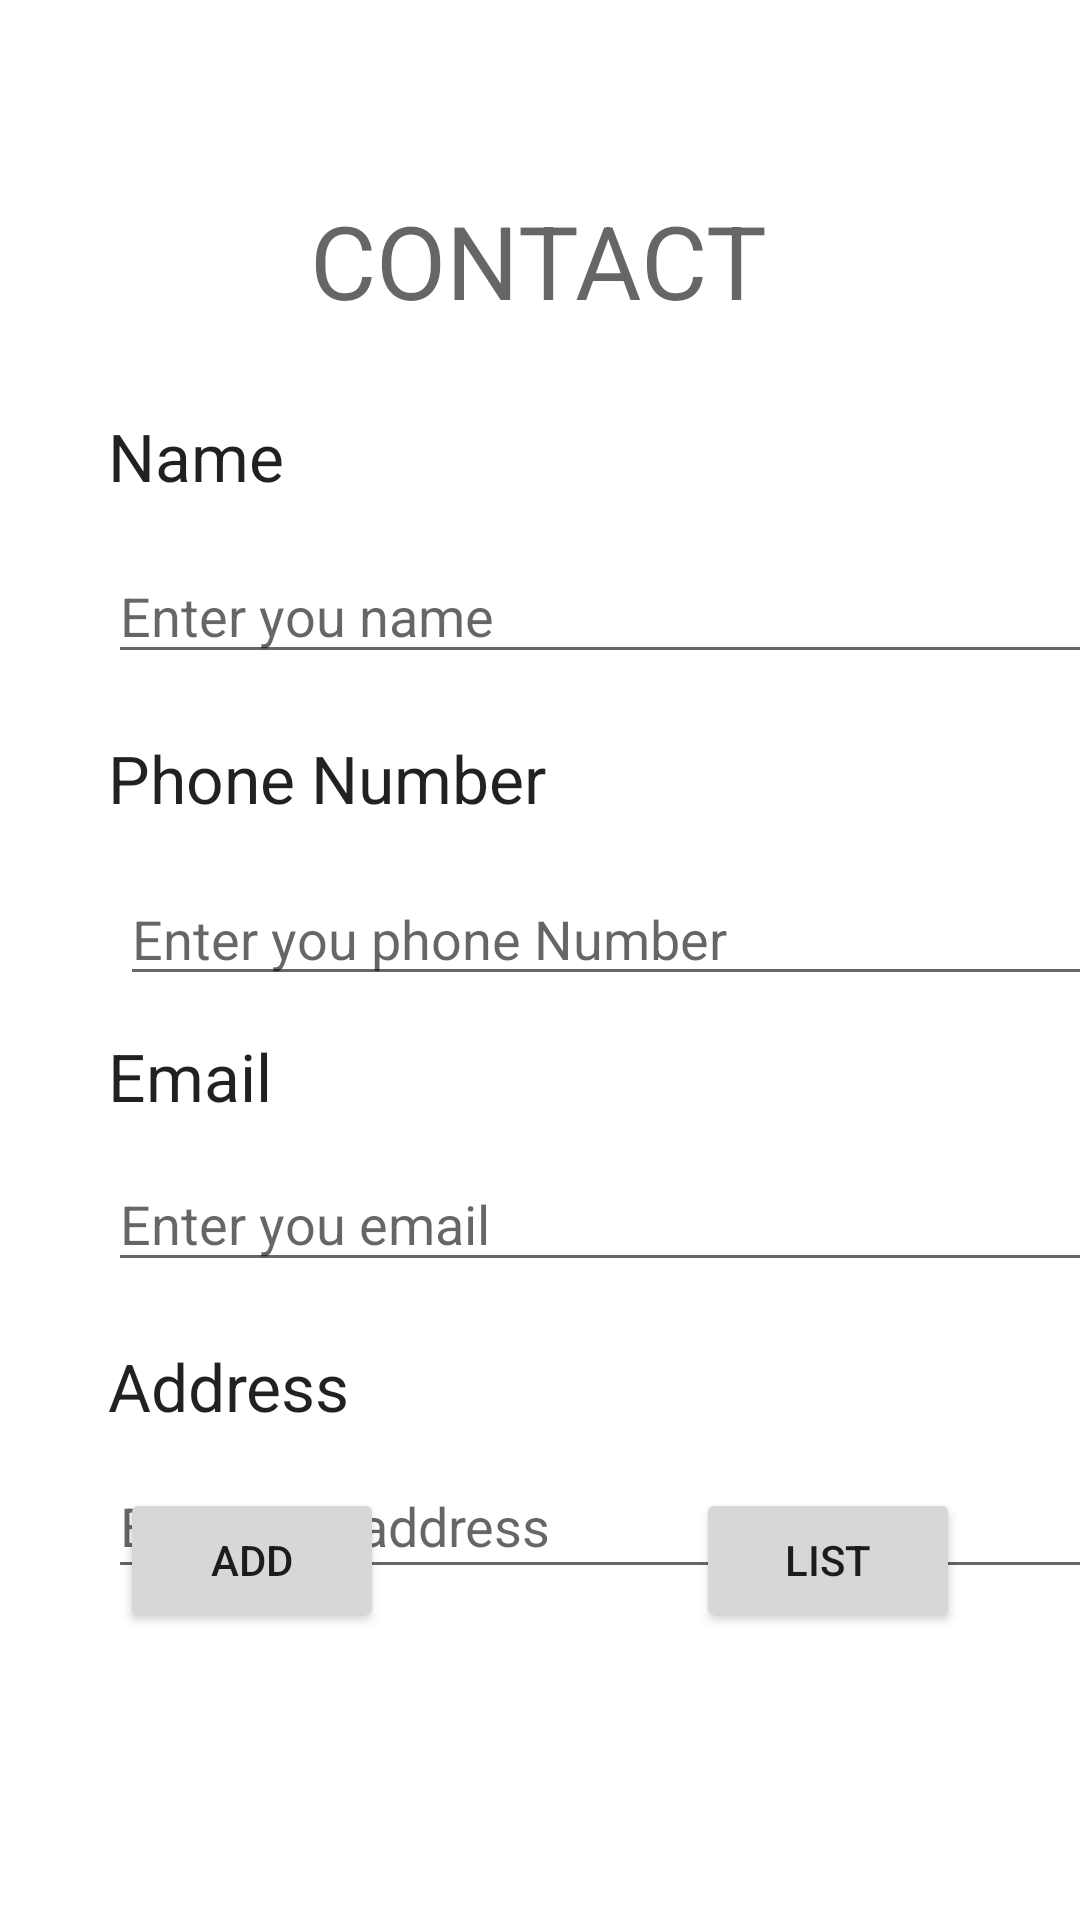

Here is an Android app screen rendered from its layout file. Give the layout XML and the strings, colors and styles it references.
<!-- AndroidManifest.xml: application theme Theme.AndroidMidTermTwo -->
<!-- res/layout/activity_main.xml -->
<?xml version="1.0" encoding="utf-8"?>
<androidx.constraintlayout.widget.ConstraintLayout xmlns:android="http://schemas.android.com/apk/res/android"
    xmlns:app="http://schemas.android.com/apk/res-auto"
    xmlns:tools="http://schemas.android.com/tools"
    android:layout_width="match_parent"
    android:layout_height="match_parent"
    tools:context=".MainActivity">


    <TextView
        android:id="@+id/contactNameTxt"
        android:layout_width="wrap_content"
        android:layout_height="wrap_content"
        android:layout_marginStart="36dp"
        android:layout_marginTop="28dp"
        android:text="Name"
        android:textAppearance="@style/TextAppearance.AppCompat.Large"
        app:layout_constraintStart_toStartOf="parent"
        app:layout_constraintTop_toBottomOf="@+id/textView5" />

    <EditText
        android:id="@+id/editContactNameTxt"
        android:layout_width="335dp"
        android:layout_height="42dp"
        android:layout_marginTop="16dp"
        android:ems="10"
        android:hint="Enter you name"
        android:inputType="text"
        app:layout_constraintEnd_toEndOf="parent"
        app:layout_constraintHorizontal_bias="0.0"
        app:layout_constraintStart_toStartOf="@+id/contactNameTxt"
        app:layout_constraintTop_toBottomOf="@+id/contactNameTxt" />

    <TextView
        android:id="@+id/contactPhoneTxt"
        android:layout_width="wrap_content"
        android:layout_height="wrap_content"
        android:layout_marginStart="36dp"
        android:layout_marginTop="20dp"
        android:text="Phone Number"
        android:textAppearance="@style/TextAppearance.AppCompat.Large"
        app:layout_constraintStart_toStartOf="parent"
        app:layout_constraintTop_toBottomOf="@+id/editContactNameTxt" />


    <TextView
        android:id="@+id/contactEmailTxt"
        android:layout_width="wrap_content"
        android:layout_height="wrap_content"
        android:layout_marginStart="36dp"
        android:layout_marginTop="12dp"
        android:text="Email"
        android:textAppearance="@style/TextAppearance.AppCompat.Large"
        app:layout_constraintStart_toStartOf="parent"
        app:layout_constraintTop_toBottomOf="@+id/editTextPhone" />


    <EditText
        android:id="@+id/editTextPhone"
        android:layout_width="334dp"
        android:layout_height="38dp"
        android:layout_marginStart="4dp"
        android:layout_marginTop="20dp"
        android:ems="10"
        android:hint="Enter you phone Number"
        android:inputType="phone"
        app:layout_constraintStart_toStartOf="@+id/contactPhoneTxt"
        app:layout_constraintTop_toBottomOf="@+id/contactPhoneTxt" />

    <TextView
        android:id="@+id/contactAddressTxt"
        android:layout_width="wrap_content"
        android:layout_height="wrap_content"
        android:layout_marginStart="36dp"
        android:layout_marginTop="20dp"
        android:text="Address"
        android:textAppearance="@style/TextAppearance.AppCompat.Large"
        app:layout_constraintStart_toStartOf="parent"
        app:layout_constraintTop_toBottomOf="@+id/editTextTextEmailAddress" />

    <EditText
        android:id="@+id/editTextTextEmailAddress"
        android:layout_width="340dp"
        android:layout_height="42dp"
        android:layout_marginTop="12dp"
        android:ems="10"
        android:hint="Enter you email"
        android:inputType="textEmailAddress"
        app:layout_constraintStart_toStartOf="@+id/contactEmailTxt"
        app:layout_constraintTop_toBottomOf="@+id/contactEmailTxt" />

    <EditText
        android:id="@+id/editContactAddressTxt"
        android:layout_width="343dp"
        android:layout_height="45dp"
        android:layout_marginTop="8dp"
        android:ems="10"
        android:hint="Enter you address"
        app:layout_constraintStart_toStartOf="@+id/contactAddressTxt"
        app:layout_constraintTop_toBottomOf="@+id/contactAddressTxt" />

    <Button
        android:id="@+id/allContactBtn"
        android:layout_width="wrap_content"
        android:layout_height="wrap_content"
        android:layout_marginEnd="40dp"
        android:layout_marginBottom="96dp"
        android:text="List"
        app:layout_constraintBottom_toBottomOf="parent"
        app:layout_constraintEnd_toEndOf="parent" />

    <Button
        android:id="@+id/addBtn"
        android:layout_width="wrap_content"
        android:layout_height="wrap_content"
        android:layout_marginStart="40dp"
        android:layout_marginBottom="96dp"
        android:text="Add"
        app:layout_constraintBottom_toBottomOf="parent"
        app:layout_constraintStart_toStartOf="parent" />

    <TextView
        android:id="@+id/textView5"
        android:layout_width="wrap_content"
        android:layout_height="wrap_content"
        android:layout_marginTop="64dp"
        android:text="CONTACT"
        android:textAppearance="@style/TextAppearance.AppCompat.Display1"
        app:layout_constraintEnd_toEndOf="parent"
        app:layout_constraintHorizontal_bias="0.498"
        app:layout_constraintStart_toStartOf="parent"
        app:layout_constraintTop_toTopOf="parent" />

</androidx.constraintlayout.widget.ConstraintLayout>
<!-- resources referenced by this layout -->
<resources>
  <style name="Theme.AndroidMidTermTwo" parent="Theme.MaterialComponents.DayNight.DarkActionBar">
          
          <item name="colorPrimary">@color/purple_500</item>
          <item name="colorPrimaryVariant">@color/purple_700</item>
          <item name="colorOnPrimary">@color/white</item>
          
          <item name="colorSecondary">@color/teal_200</item>
          <item name="colorSecondaryVariant">@color/teal_700</item>
          <item name="colorOnSecondary">@color/black</item>
          
          <item name="android:statusBarColor">?attr/colorPrimaryVariant</item>
          
      </style>
  <!-- not gathered from this repository: default colours our renderer supplied (Android Studio template values) -->
  <color name="purple_500">#FF6200EE</color>
  <color name="purple_700">#FF3700B3</color>
  <color name="teal_200">#FF03DAC5</color>
  <color name="teal_700">#FF018786</color>
  <color name="black">#FF000000</color>
  <color name="white">#FFFFFFFF</color>
</resources>
